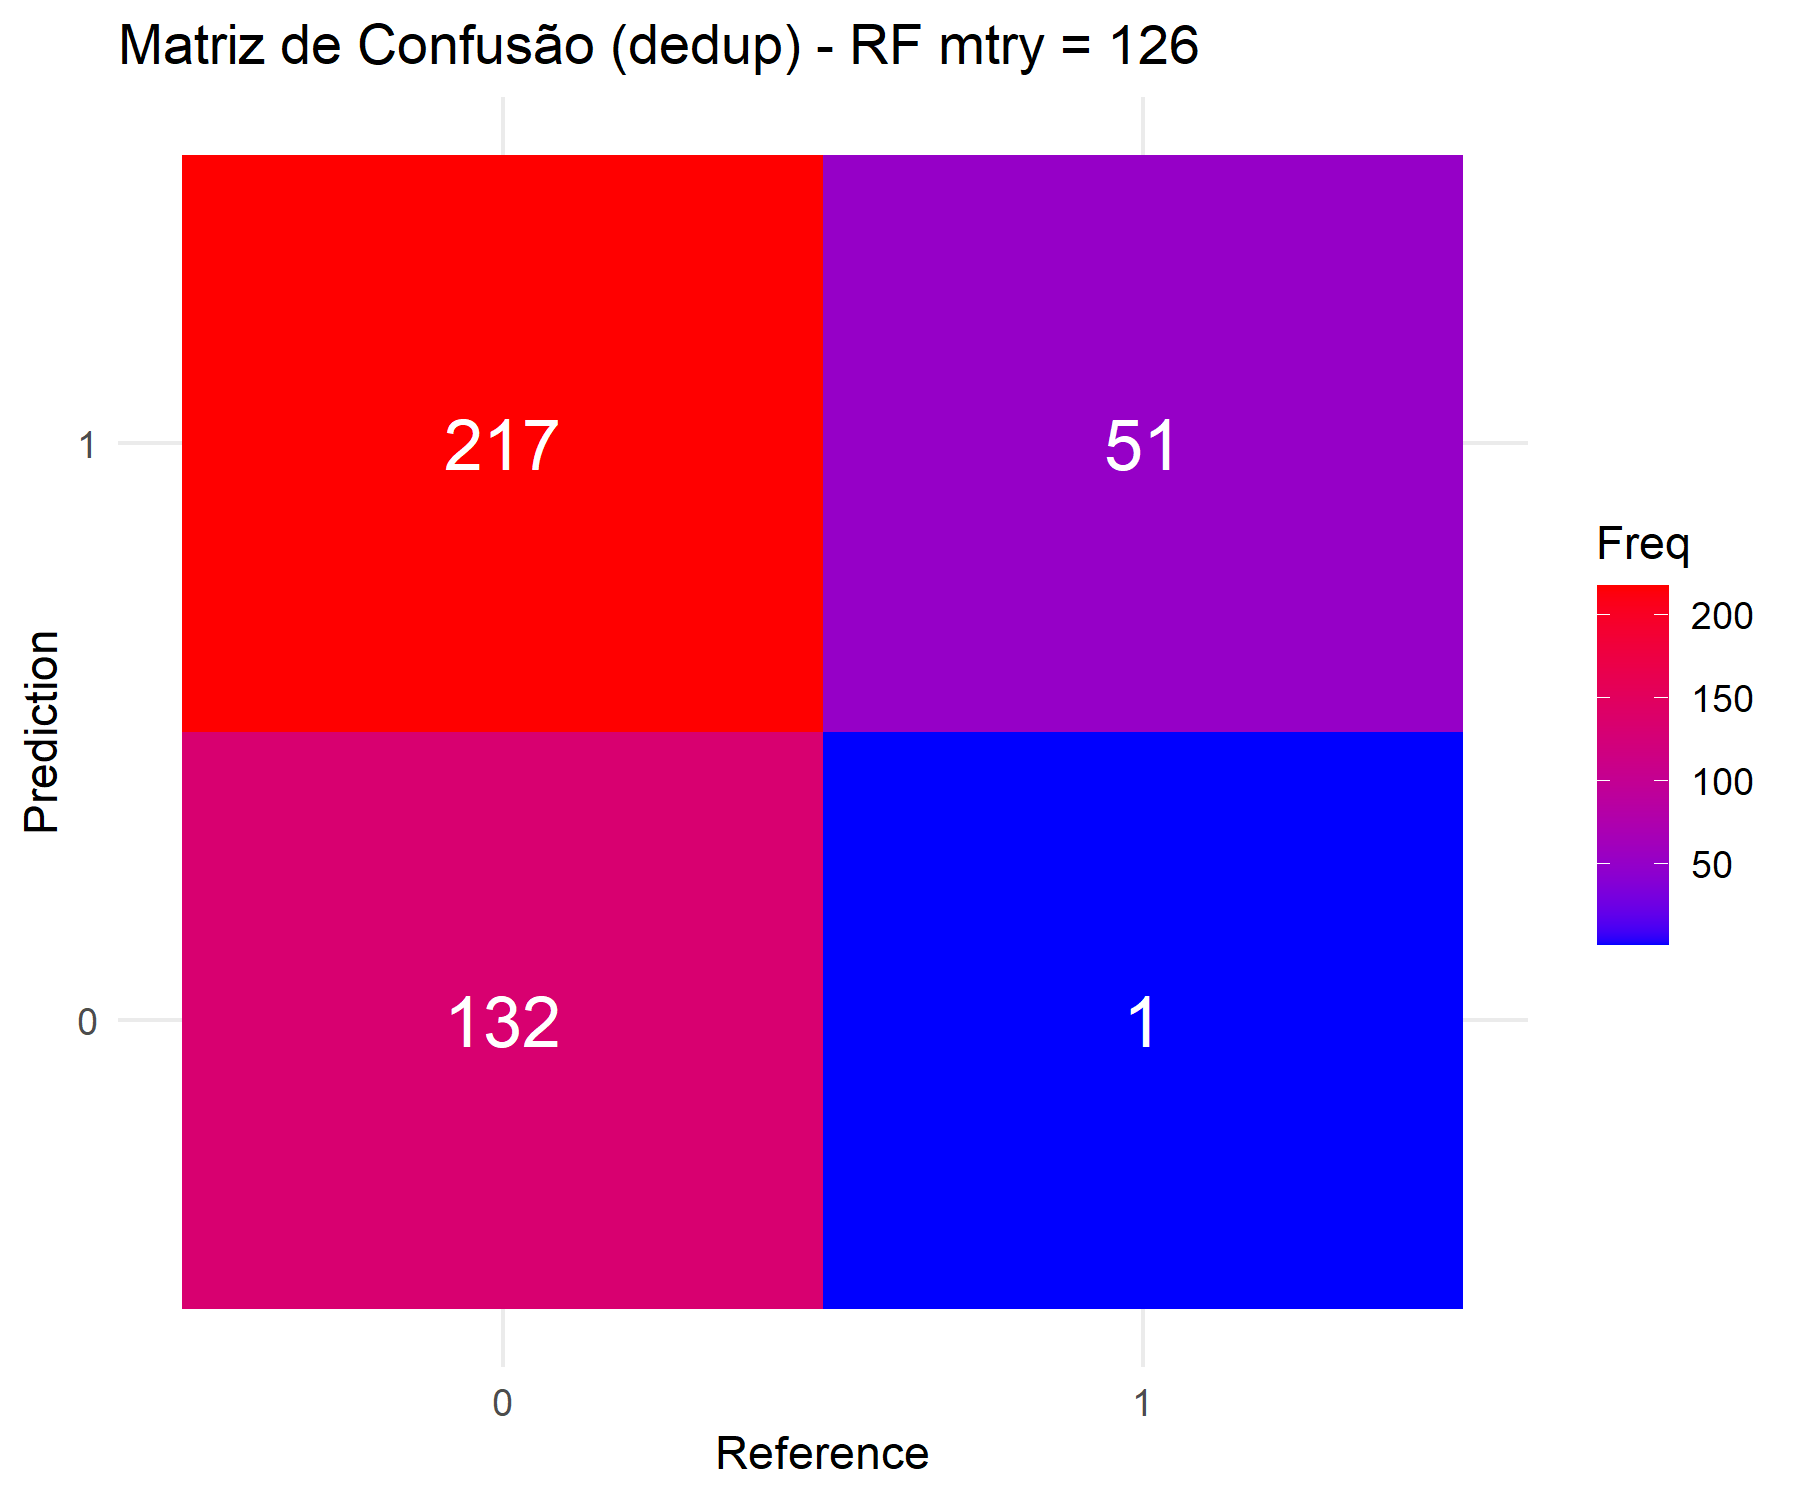

The data file committed next to this chart (first rows):
Prediction, Reference, Freq
0, 0, 132
1, 0, 217
0, 1, 1
1, 1, 51
